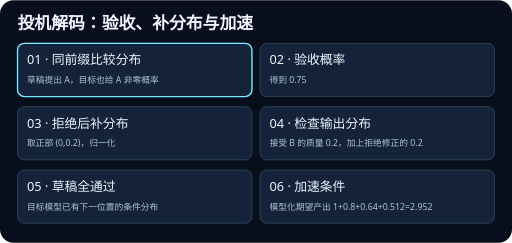
t = 0.00 s
t = 1.88 s: frame unchanged from t = 0.00 s, image omitted
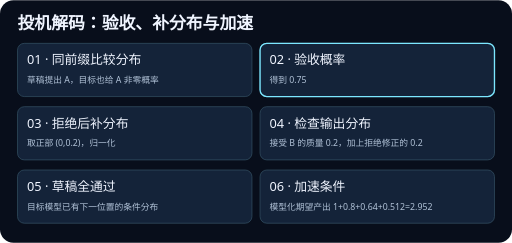
t = 3.13 s
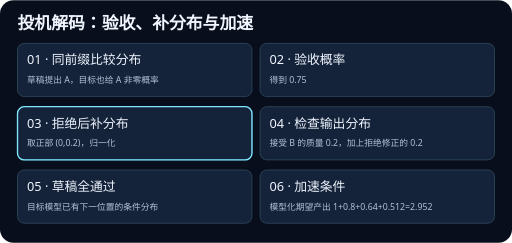
t = 5.00 s
t = 6.88 s: frame unchanged from t = 5.00 s, image omitted
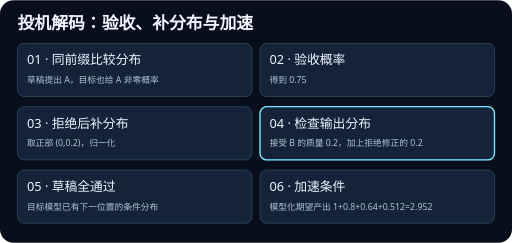
t = 8.13 s

The animated SVG that drew these frames (rendered in a browser with its animation timeline set to each time). Animation: 6 SMIL elements (animate=6); frames cover the first 8.12 s, repeats indefinitely.

<svg xmlns="http://www.w3.org/2000/svg" viewBox="0 0 760 360" width="760" height="360" role="img">
<title>投机解码：验收、补分布与加速</title>
<rect width="760" height="360" rx="20" fill="#080e1b"/>
<g font-family="system-ui, sans-serif">
<text x="26" y="43" fill="#f0f5ff" font-size="25" font-weight="700">投机解码：验收、补分布与加速</text>
<rect x="26" y="64" width="348" height="79" rx="10" fill="#142339" stroke="#365467"/>
<rect x="26" y="64" width="348" height="79" rx="10" fill="none" stroke="#7ce7ff" stroke-width="2" opacity="0"><animate attributeName="opacity" values="1;0;0;0;0;0;1" keyTimes="0;0.166667;0.333333;0.5;0.666667;0.833333;1" calcMode="discrete" dur="15s" repeatCount="indefinite"/></rect>
<text x="40" y="95" fill="#f0f5ff" font-size="19">01 · 同前缀比较分布</text>
<text x="40" y="123" fill="#b1c2d7" font-size="13">草稿提出 A，目标也给 A 非零概率</text>
<rect x="386" y="64" width="348" height="79" rx="10" fill="#142339" stroke="#365467"/>
<rect x="386" y="64" width="348" height="79" rx="10" fill="none" stroke="#7ce7ff" stroke-width="2" opacity="0"><animate attributeName="opacity" values="0;1;0;0;0;0;0" keyTimes="0;0.166667;0.333333;0.5;0.666667;0.833333;1" calcMode="discrete" dur="15s" repeatCount="indefinite"/></rect>
<text x="400" y="95" fill="#f0f5ff" font-size="19">02 · 验收概率</text>
<text x="400" y="123" fill="#b1c2d7" font-size="13">得到 0.75</text>
<rect x="26" y="158" width="348" height="79" rx="10" fill="#142339" stroke="#365467"/>
<rect x="26" y="158" width="348" height="79" rx="10" fill="none" stroke="#7ce7ff" stroke-width="2" opacity="0"><animate attributeName="opacity" values="0;0;1;0;0;0;0" keyTimes="0;0.166667;0.333333;0.5;0.666667;0.833333;1" calcMode="discrete" dur="15s" repeatCount="indefinite"/></rect>
<text x="40" y="189" fill="#f0f5ff" font-size="19">03 · 拒绝后补分布</text>
<text x="40" y="217" fill="#b1c2d7" font-size="13">取正部 (0,0.2)，归一化</text>
<rect x="386" y="158" width="348" height="79" rx="10" fill="#142339" stroke="#365467"/>
<rect x="386" y="158" width="348" height="79" rx="10" fill="none" stroke="#7ce7ff" stroke-width="2" opacity="0"><animate attributeName="opacity" values="0;0;0;1;0;0;0" keyTimes="0;0.166667;0.333333;0.5;0.666667;0.833333;1" calcMode="discrete" dur="15s" repeatCount="indefinite"/></rect>
<text x="400" y="189" fill="#f0f5ff" font-size="19">04 · 检查输出分布</text>
<text x="400" y="217" fill="#b1c2d7" font-size="13">接受 B 的质量 0.2，加上拒绝修正的 0.2</text>
<rect x="26" y="252" width="348" height="79" rx="10" fill="#142339" stroke="#365467"/>
<rect x="26" y="252" width="348" height="79" rx="10" fill="none" stroke="#7ce7ff" stroke-width="2" opacity="0"><animate attributeName="opacity" values="0;0;0;0;1;0;0" keyTimes="0;0.166667;0.333333;0.5;0.666667;0.833333;1" calcMode="discrete" dur="15s" repeatCount="indefinite"/></rect>
<text x="40" y="283" fill="#f0f5ff" font-size="19">05 · 草稿全通过</text>
<text x="40" y="311" fill="#b1c2d7" font-size="13">目标模型已有下一位置的条件分布</text>
<rect x="386" y="252" width="348" height="79" rx="10" fill="#142339" stroke="#365467"/>
<rect x="386" y="252" width="348" height="79" rx="10" fill="none" stroke="#7ce7ff" stroke-width="2" opacity="0"><animate attributeName="opacity" values="0;0;0;0;0;1;0" keyTimes="0;0.166667;0.333333;0.5;0.666667;0.833333;1" calcMode="discrete" dur="15s" repeatCount="indefinite"/></rect>
<text x="400" y="283" fill="#f0f5ff" font-size="19">06 · 加速条件</text>
<text x="400" y="311" fill="#b1c2d7" font-size="13">模型化期望产出 1+0.8+0.64+0.512=2.952</text>
</g>
</svg>
